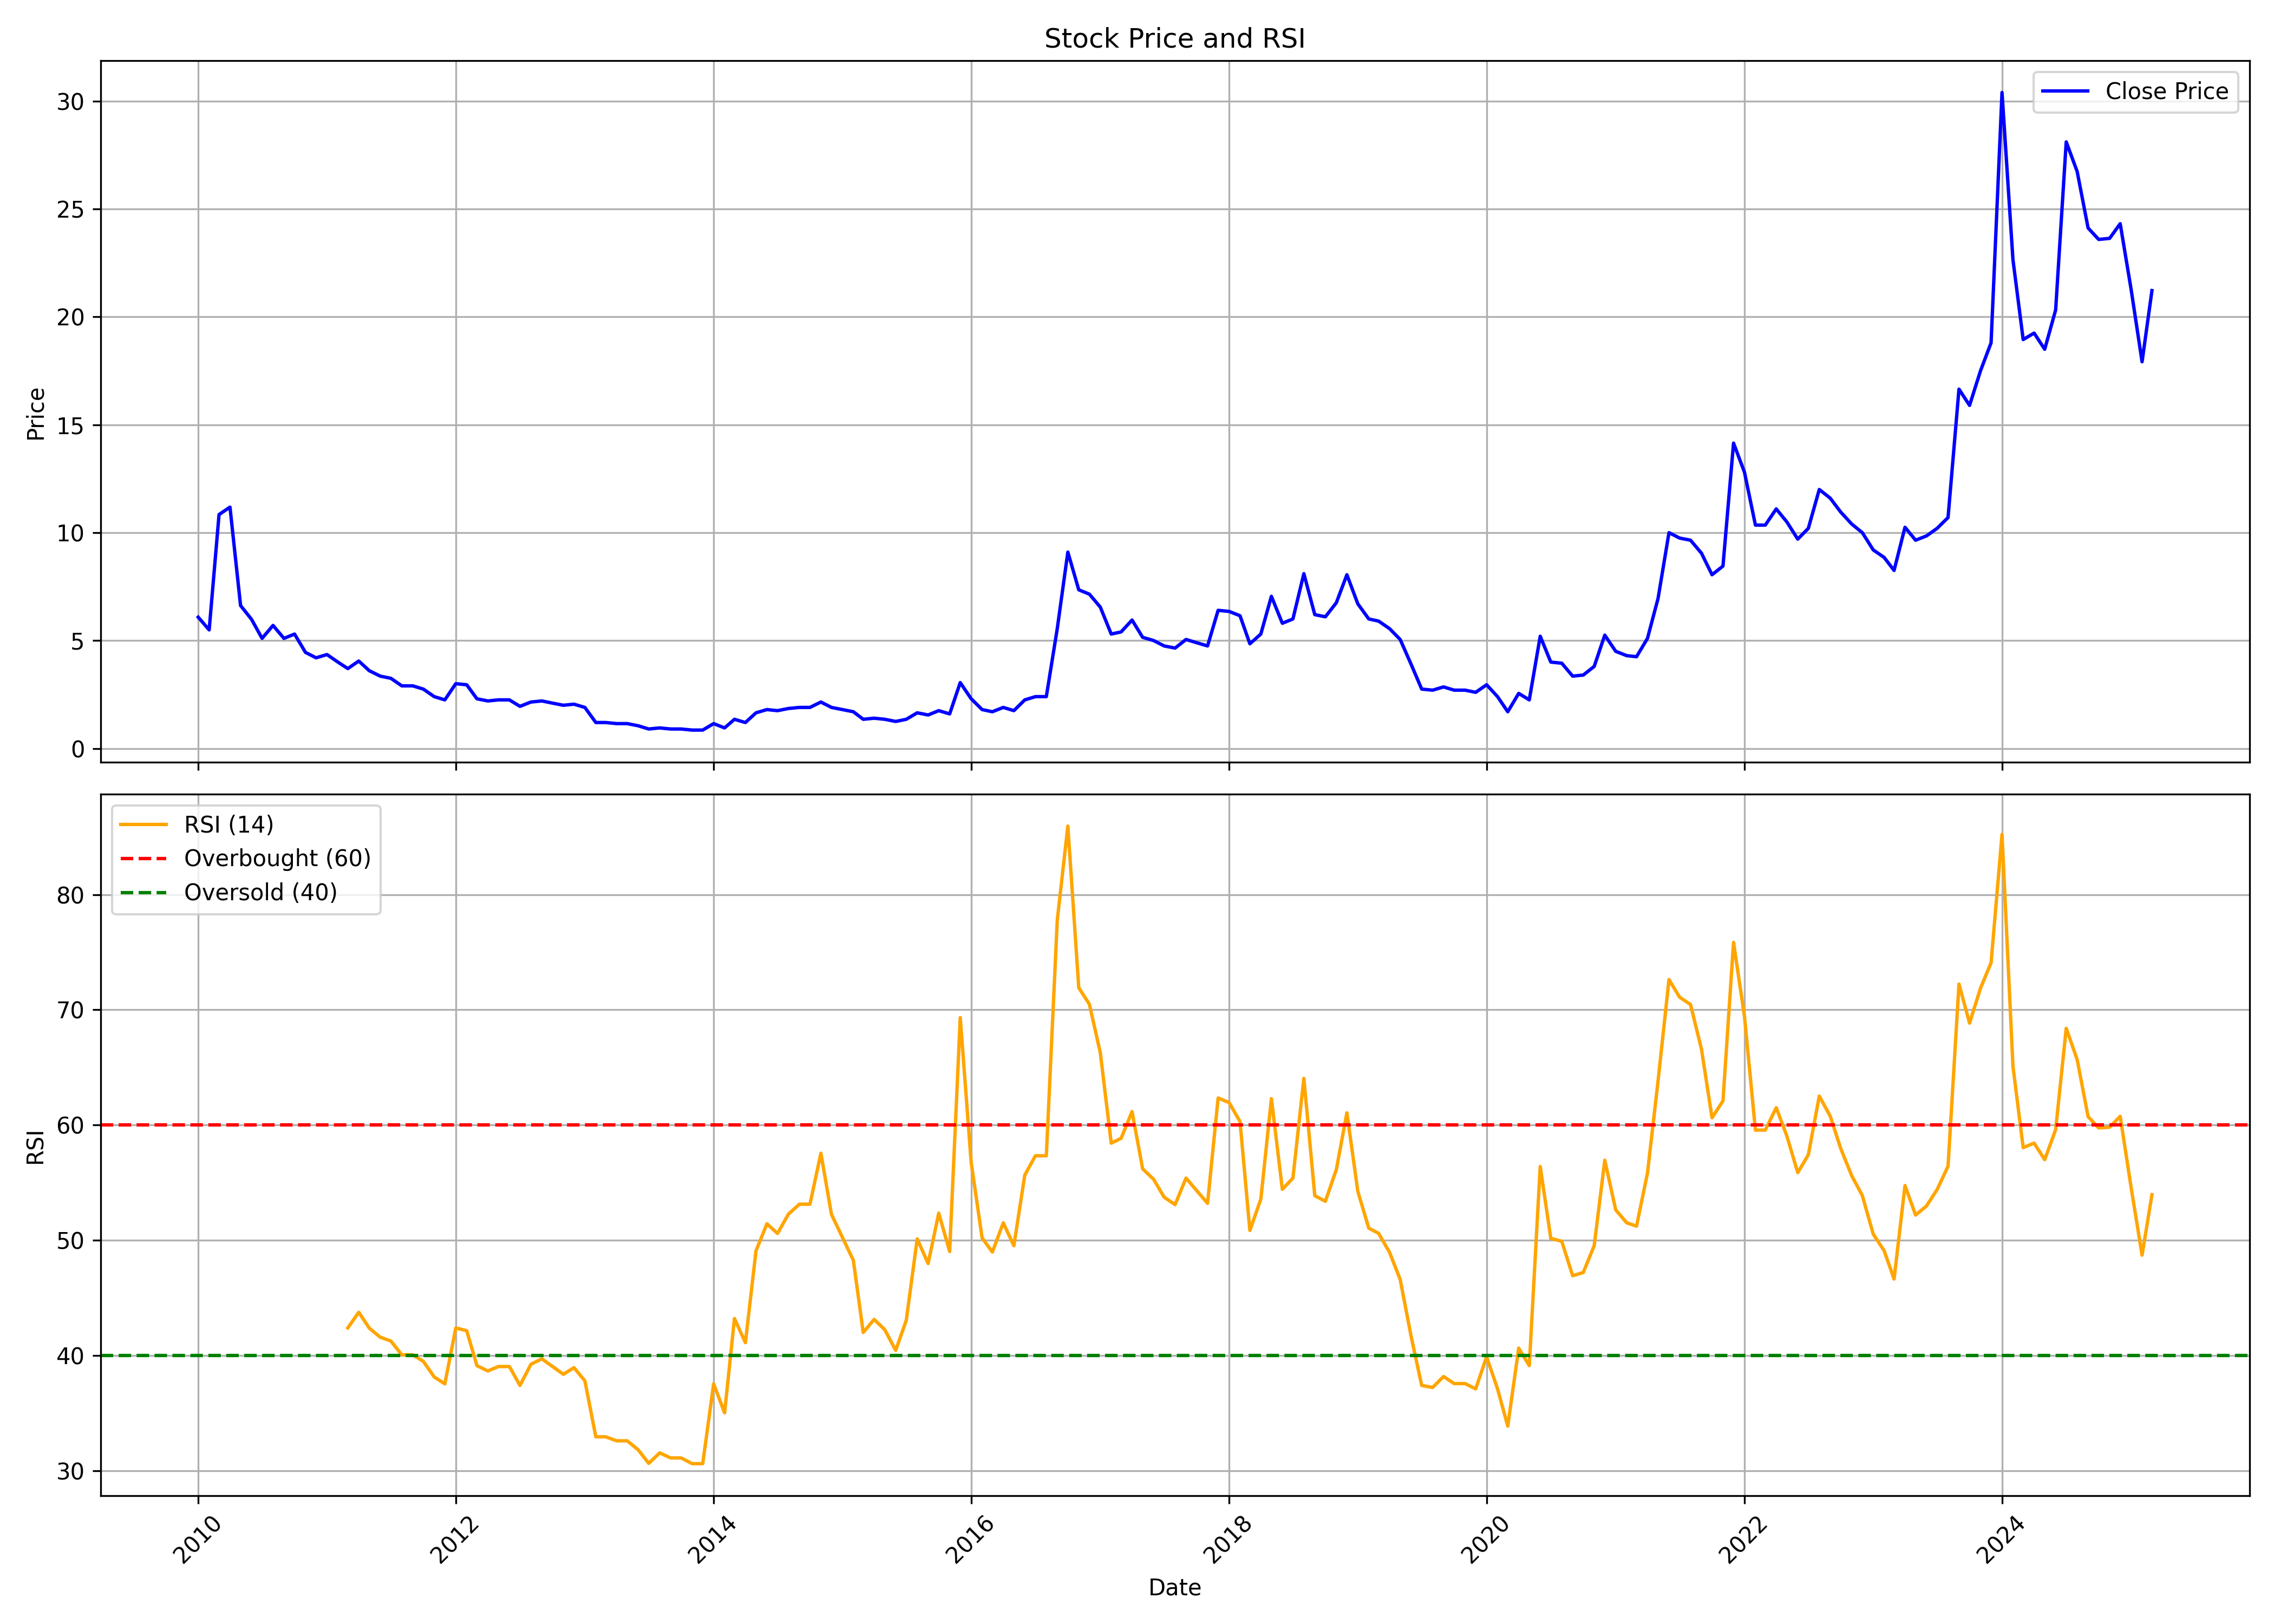

The data file committed next to this chart (first rows):
, date, symbol, open, high, low, close, volume, rsi
0, 2010-01-01, CENTEXT, 6.18, 7.651, 5.542, 6.082, 1901734, 
1, 2010-02-01, CENTEXT, 6.67, 6.67, 4.905, 5.493, 287879, 
2, 2010-03-01, CENTEXT, 5.493, 11.04, 5.15, 10.84, 6916267, 
3, 2010-04-01, CENTEXT, 11.04, 14.13, 10.79, 11.18, 15071113, 
4, 2010-05-01, CENTEXT, 11.13, 11.13, 5.69, 6.621, 4026350, 
5, 2010-06-01, CENTEXT, 6.474, 6.818, 5.739, 5.984, 2050962, 
6, 2010-07-01, CENTEXT, 5.984, 6.18, 4.905, 5.101, 3874953, 
7, 2010-08-01, CENTEXT, 5.15, 7.15, 4.9, 5.7, 5022033, 
8, 2010-09-01, CENTEXT, 5.75, 5.9, 5.0, 5.1, 2212941, 
9, 2010-10-01, CENTEXT, 5.05, 6.65, 5.0, 5.3, 2875643, 
10, 2010-11-01, CENTEXT, 5.3, 5.95, 4.0, 4.45, 3146388, 
11, 2010-12-01, CENTEXT, 4.65, 5.25, 3.9, 4.2, 1047385, 
12, 2011-01-01, CENTEXT, 4.6, 4.95, 3.7, 4.35, 1180272, 
13, 2011-02-01, CENTEXT, 4.5, 4.5, 3.6, 4.0, 489532, 
14, 2011-03-01, CENTEXT, 4.0, 4.05, 3.6, 3.7, 522840, 42.39
15, 2011-04-01, CENTEXT, 3.7, 5.35, 3.7, 4.05, 1212331, 43.75
16, 2011-05-01, CENTEXT, 4.1, 4.15, 3.4, 3.6, 330546, 42.37
17, 2011-06-01, CENTEXT, 3.6, 3.85, 3.3, 3.35, 553128, 41.59
18, 2011-07-01, CENTEXT, 3.3, 3.7, 3.05, 3.25, 402434, 41.26
19, 2011-08-01, CENTEXT, 3.2, 3.3, 2.35, 2.9, 640383, 40.06
20, 2011-09-01, CENTEXT, 2.9, 3.35, 2.7, 2.9, 270530, 40.06
21, 2011-10-01, CENTEXT, 3.0, 3.1, 2.3, 2.75, 270413, 39.49
22, 2011-11-01, CENTEXT, 2.75, 2.85, 1.9, 2.4, 293429, 38.13
23, 2011-12-01, CENTEXT, 2.2, 2.95, 1.85, 2.25, 403439, 37.54
24, 2012-01-01, CENTEXT, 2.4, 3.35, 2.05, 3.0, 552438, 42.39
25, 2012-02-01, CENTEXT, 3.1, 3.75, 2.6, 2.95, 726193, 42.15
26, 2012-03-01, CENTEXT, 3.0, 3.0, 2.15, 2.3, 448747, 39.12
27, 2012-04-01, CENTEXT, 2.35, 2.6, 2.1, 2.2, 207375, 38.66
28, 2012-05-01, CENTEXT, 2.2, 2.4, 2.0, 2.25, 226933, 39.04
29, 2012-06-01, CENTEXT, 2.3, 2.3, 2.0, 2.25, 160642, 39.04
30, 2012-07-01, CENTEXT, 2.1, 2.75, 1.7, 1.95, 405416, 37.4
31, 2012-08-01, CENTEXT, 2.0, 2.4, 2.0, 2.15, 249834, 39.24
32, 2012-09-01, CENTEXT, 2.05, 2.3, 2.0, 2.2, 236619, 39.71
33, 2012-10-01, CENTEXT, 2.1, 2.3, 2.0, 2.1, 251851, 39.05
34, 2012-11-01, CENTEXT, 2.1, 2.15, 1.8, 2.0, 281956, 38.37
35, 2012-12-01, CENTEXT, 2.0, 2.1, 1.8, 2.05, 399682, 38.94
36, 2013-01-01, CENTEXT, 1.95, 2.1, 1.6, 1.9, 459948, 37.8
37, 2013-02-01, CENTEXT, 1.85, 1.95, 1.15, 1.2, 524689, 32.94
38, 2013-03-01, CENTEXT, 1.35, 1.7, 1.15, 1.2, 267036, 32.94
39, 2013-04-01, CENTEXT, 1.4, 1.55, 1.15, 1.15, 185057, 32.59
40, 2013-05-01, CENTEXT, 1.15, 1.35, 1.1, 1.15, 122845, 32.59
41, 2013-06-01, CENTEXT, 1.1, 1.3, 0.9, 1.05, 223602, 31.82
42, 2013-07-01, CENTEXT, 1.15, 1.35, 0.85, 0.9, 44612, 30.64
43, 2013-08-01, CENTEXT, 0.9, 0.95, 0.9, 0.95, 17000, 31.55
44, 2013-09-01, CENTEXT, 0.95, 0.95, 0.75, 0.9, 19365, 31.11
45, 2013-10-01, CENTEXT, 0.9, 0.9, 0.65, 0.9, 37115, 31.11
46, 2013-11-01, CENTEXT, 0.95, 1.0, 0.85, 0.85, 18458, 30.61
47, 2013-12-01, CENTEXT, 0.85, 1.0, 0.85, 0.85, 29910, 30.61
48, 2014-01-01, CENTEXT, 0.85, 1.25, 0.75, 1.15, 97798, 37.54
49, 2014-02-01, CENTEXT, 1.15, 1.2, 0.9, 0.95, 112697, 35.03
50, 2014-03-01, CENTEXT, 1.0, 1.7, 1.0, 1.35, 203509, 43.21
51, 2014-04-01, CENTEXT, 1.35, 1.5, 1.2, 1.2, 147957, 41.12
52, 2014-05-01, CENTEXT, 1.2, 1.65, 1.2, 1.65, 180803, 49.08
53, 2014-06-01, CENTEXT, 1.6, 2.4, 1.6, 1.8, 504463, 51.43
54, 2014-07-01, CENTEXT, 1.85, 1.95, 1.65, 1.75, 144809, 50.59
55, 2014-08-01, CENTEXT, 1.7, 1.9, 1.5, 1.85, 128649, 52.27
56, 2014-09-01, CENTEXT, 1.9, 2.0, 1.55, 1.9, 542388, 53.13
57, 2014-10-01, CENTEXT, 1.95, 2.3, 1.7, 1.9, 489058, 53.13
58, 2014-11-01, CENTEXT, 1.85, 2.35, 1.8, 2.15, 343589, 57.56
59, 2014-12-01, CENTEXT, 2.1, 2.25, 1.8, 1.9, 224400, 52.24
... 123 more rows
